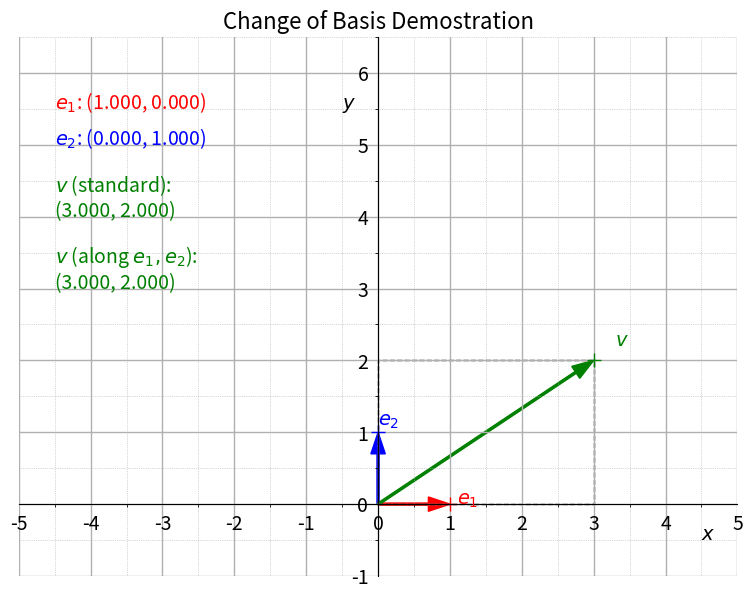

The matplotlib source for this figure:
"""
    Demostration of change of basis

    Adapted from the StackOverflow answer
[redacted]
"""

from matplotlib import pyplot as plt
from matplotlib.backend_bases import MouseButton
from matplotlib.ticker import MultipleLocator
from matplotlib.patches import Polygon, FancyArrow
import numpy as np

fig, ax = plt.subplots(figsize=(10,7))
text_kw = dict(fontsize=14)
picked_artist = None

ax.set_title('Change of Basis Demostration', fontsize=16)

ax.set_xlim(-5, 5)
ax.set_ylim(-1, 6.5)
ax.set_aspect(1)
ax.xaxis.set_major_locator(MultipleLocator(1))
ax.xaxis.set_minor_locator(MultipleLocator(0.5))
ax.yaxis.set_major_locator(MultipleLocator(1))
ax.yaxis.set_minor_locator(MultipleLocator(0.5))

ax.spines['left'].set_position('zero')
ax.spines['right'].set_color('none')
ax.spines['bottom'].set_position('zero')
ax.spines['top'].set_color('none')
ax.tick_params(left=False, bottom=False, labelsize=14)
ax.text(4.5, -0.5, '$x$', **text_kw)
ax.text(-0.5, 5.5, '$y$', **text_kw)

ax.grid(True, which='major', linestyle='-', lw=1)
ax.grid(True, which='minor', linestyle=':', lw=0.5)

def vecNewBasis(v, e1, e2):
    """Find components of v along e1, e2"""
    matD = np.array([e1, e2])
    return np.dot(np.linalg.inv(matD.T), np.array(v))

def vecLabelXY(v, start=(0,0)):
    """Determine the position of the vector label"""
    raise NotImplementedError
    # midpoint = tuple((v[i] + start[i])/2 for i in range(2))
    # # direction orthogonal to v
    # coord = midpoint
    # return coord

# locator of vectors
init_e1, init_e2, init_v = np.array([1,0]), np.array([0,1]), np.array([3,2])
pt1, = ax.plot(*init_e1, '+', color='red', ms=10, picker=20)
pt2, = ax.plot(*init_e2, '+', color='blue', ms=10, picker=20)
ptv, = ax.plot(*init_v, '+', color='green', ms=10, picker=20)
# basis vector and its label
# use empty annotation as arrow
arrow_kw = {'head_width': 0.2, 'head_length': 0.3, 'width': 0.03, 'length_includes_head': True}
# e1 = ax.annotate('', (0, 0), init_e1, ha="left", va="center",
#         arrowprops=dict(arrowstyle='<|-', lw=2, fc="red", ec="red", shrinkA=0, shrinkB=0))
e1 = FancyArrow(0, 0, *init_e1, **arrow_kw, color='red')
label_e1 = ax.text(*(1.1*init_e1), '$e_1$', **text_kw, color='red')
# e2 = ax.annotate('', (0, 0), init_e2, ha="left", va="center",
#         arrowprops=dict(arrowstyle='<|-', lw=2, fc="blue", ec="blue", shrinkA=0, shrinkB=0))
e2 = FancyArrow(0, 0, *init_e2, **arrow_kw, color='blue')
label_e2 = ax.text(*(1.1*init_e2), '$e_2$', **text_kw, color='blue')

# arbitrary vector
# v = ax.annotate('', (0, 0), init_v, ha="left", va="center",
#         arrowprops=dict(arrowstyle='<|-', lw=2, fc="green", ec="green", shrinkA=0, shrinkB=0))
v = FancyArrow(0, 0, *init_v, **arrow_kw, color='green')
label_v = ax.text(*(1.1*init_v), '$v$', **text_kw, color='green')
ax.add_artist(e1)
ax.add_artist(e2)
ax.add_artist(v)

# display standard components of e1, e2
coord_e1 = ax.text(-4.5, 5.5, 
    '$e_1$: ({:.3f}, {:.3f})'.format(*init_e1), 
    **text_kw, color='red'
)
coord_e2 = ax.text(-4.5, 5, 
    '$e_2$: ({:.3f}, {:.3f})'.format(*init_e2), 
    **text_kw, color='blue'
)
# standart components of v
coord_v = ax.text(-4.5, 4, 
    '$v$ (standard): \n({:.3f}, {:.3f})'.format(*init_v), 
    **text_kw, color='green'
)
# components of v along e1, e2
vNew = vecNewBasis(init_v, init_e1, init_e2)
comp_v = ax.text(-4.5, 3, 
    '$v$ (along $e_1,e_2$): \n({:.3f}, {:.3f})'.format(*vNew), 
    **text_kw, color='green'
)

# auxiliary lines
verts = [np.array([0,0]), vNew[0]*init_e1,
        init_v, vNew[1]*init_e2,]
aux = Polygon(verts, linestyle='--', linewidth=1, edgecolor='black', fill=False)
ax.add_artist(aux)

def on_pick(event):
    'called when an element is picked'
    global picked_artist
    if event.mouseevent.button == MouseButton.LEFT:
        picked_artist = event.artist

def on_button_release(event):
    'called when a mouse button is released'
    global picked_artist
    if event.button == MouseButton.LEFT:
        picked_artist = None

def on_motion_notify(event):
    'called when the mouse moves'
    global picked_artist, aux, init_e1, init_e2, init_v
    global e1, e2, v
    if picked_artist is not None and event.inaxes is not None and event.button == MouseButton.LEFT:
        picked_artist.set_data([event.xdata], [event.ydata])
        if picked_artist == pt1:
            # redraw arrow e1
            init_e1 = np.array([event.xdata, event.ydata])
            e1.remove()
            e1 = FancyArrow(0, 0, *init_e1, **arrow_kw, color='red')
            ax.add_artist(e1)
            label_e1.set_position(1.1 * init_e1)
        elif picked_artist == pt2:
            # redraw arrow e2
            init_e2 = np.array([event.xdata, event.ydata])
            e2.remove()
            e2 = FancyArrow(0, 0, *init_e2, **arrow_kw, color='blue')
            ax.add_artist(e2)
            label_e2.set_position(1.1 * init_e2)
        elif picked_artist == ptv:
            # redraw arrow v
            init_v = np.array([event.xdata, event.ydata])
            v.remove()
            v = FancyArrow(0, 0, *init_v, **arrow_kw, color='green')
            ax.add_artist(v)
            label_v.set_position(1.1 * init_v)
        # update coordinates and components
        vNew = vecNewBasis(init_v, init_e1, init_e2)
        coord_e1.set_text('$e_1$: ({:.3f}, {:.3f})'.format(*init_e1))
        coord_e2.set_text('$e_2$: ({:.3f}, {:.3f})'.format(*init_e2))
        coord_v.set_text('$v$ (standard): \n({:.3f}, {:.3f})'.format(*init_v))
        comp_v.set_text('$v$ (along $e_1,e_2$): \n({:.3f}, {:.3f})'.format(*vNew))
        # remove parallelogram and redraw
        aux.remove()
        verts = [np.array([0,0]), vNew[0]*init_e1,
                init_v, vNew[1]*init_e2,]
        aux = Polygon(verts, linestyle='--', linewidth=1, edgecolor='black', fill=False)
        ax.add_artist(aux)
        fig.canvas.draw_idle()

fig.canvas.mpl_connect('button_release_event', on_button_release)
fig.canvas.mpl_connect('pick_event', on_pick)
fig.canvas.mpl_connect('motion_notify_event', on_motion_notify)

plt.show()